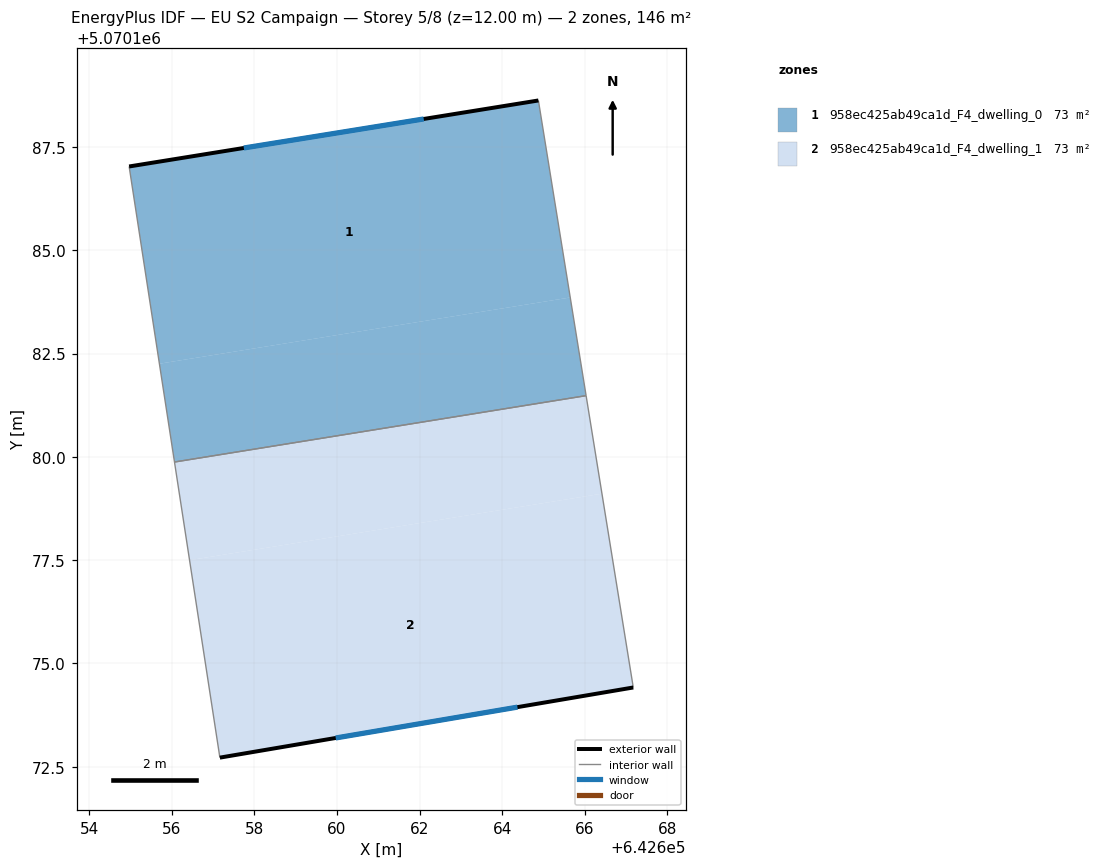
=== STOREY PLAN SPEC (per zone: floor XY polygon, exterior-wall plan segments, windows/doors) ===
zone 1: 958ec425ab49ca1d_F4_dwelling_0  (72.9 m²)
  floor: (642664.88, 5070188.63) (642665.65, 5070183.86) (642655.70, 5070182.26) (642654.97, 5070187.03)
  floor: (642665.65, 5070183.86) (642666.03, 5070181.48) (642656.07, 5070179.88) (642655.70, 5070182.26)
  exterior wall: (642664.88, 5070188.63) – (642654.97, 5070187.03)  [10.0 m]
    window: (642662.10, 5070188.18) – (642657.75, 5070187.48)  [5.8 m²]
  interior walls: 3
zone 2: 958ec425ab49ca1d_F4_dwelling_1  (72.9 m²)
  floor: (642666.03, 5070181.48) (642666.42, 5070179.11) (642656.43, 5070177.50) (642656.07, 5070179.88)
  floor: (642666.42, 5070179.11) (642667.17, 5070174.42) (642657.17, 5070172.72) (642656.43, 5070177.50)
  exterior wall: (642657.17, 5070172.72) – (642667.17, 5070174.42)  [10.2 m]
    window: (642659.97, 5070173.20) – (642664.37, 5070173.94)  [5.9 m²]
  interior walls: 3

=== DERIVED (storey summary) ===
Building: EU S2 Campaign
Storey: 5 of 8  (floor level z = 12.00 m)
Storey gross floor area: 145.7 m²
Zones on this storey: 2
  - 958ec425ab49ca1d_F4_dwelling_0: floor 72.9 m²; exterior wall 10.0 m (30.1 m²); 1 window(s) 5.8 m²; WWR 19.3%
  - 958ec425ab49ca1d_F4_dwelling_1: floor 72.9 m²; exterior wall 10.2 m (30.5 m²); 1 window(s) 5.9 m²; WWR 19.3%
Zone adjacency (shared interzone walls):
  - 958ec425ab49ca1d_F4_dwelling_0 ↔ 958ec425ab49ca1d_F4_dwelling_1